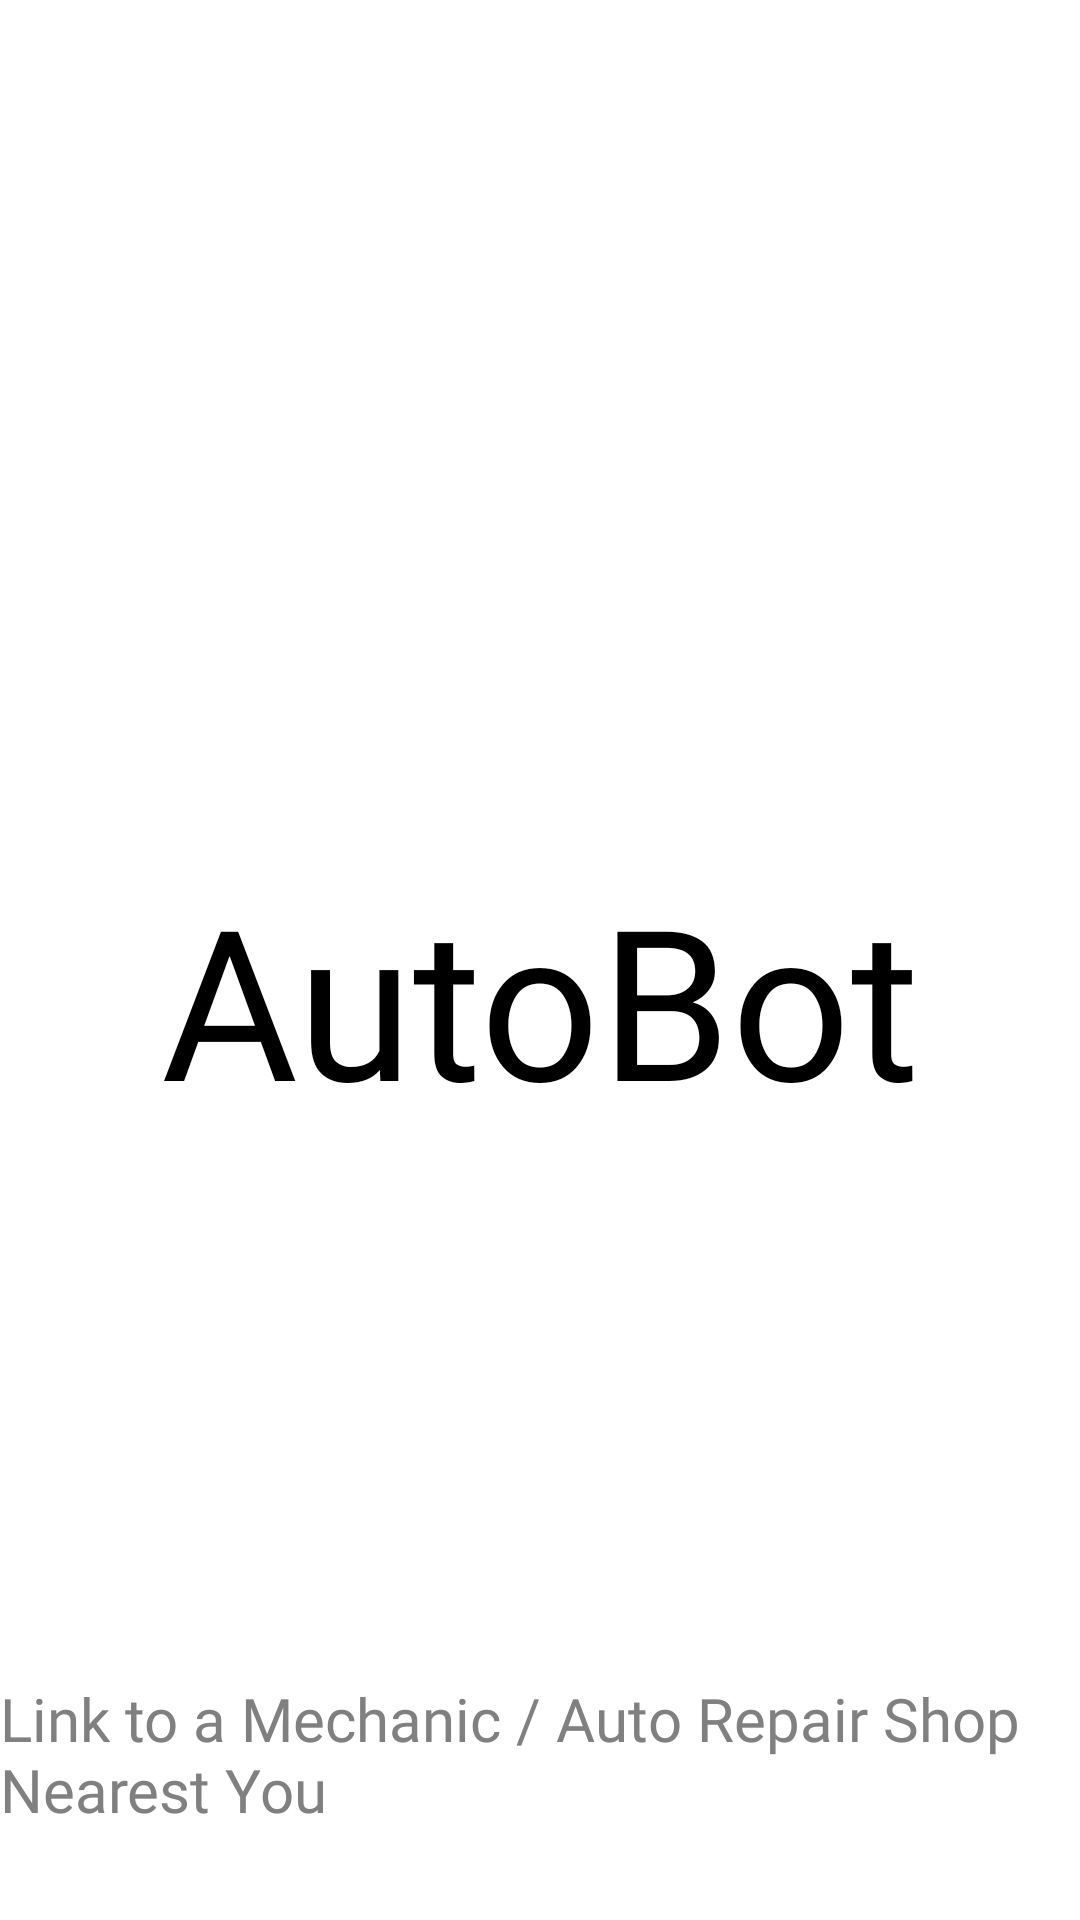

Android layout source for this screen:
<!-- AndroidManifest.xml: application theme Theme.AutoBot1 -->
<!-- res/layout/activity_main.xml -->
<?xml version="1.0" encoding="utf-8"?>

<androidx.constraintlayout.widget.ConstraintLayout xmlns:android="http://schemas.android.com/apk/res/android"
    xmlns:app="http://schemas.android.com/apk/res-auto"
    xmlns:tools="http://schemas.android.com/tools"
    android:layout_width="match_parent"
    android:layout_height="match_parent"
    android:background="#ffff"
    tools:context=".activities.MainActivity">

    <ImageView
        android:id="@+id/imageView2"
        android:layout_width="0dp"
        android:layout_height="wrap_content"
        android:layout_marginStart="10dp"
        android:layout_marginTop="100dp"
        android:layout_marginEnd="10dp"
        android:layout_marginBottom="280dp"
        android:src="@drawable/bot3"
        app:layout_constraintBottom_toBottomOf="parent"
        app:layout_constraintEnd_toEndOf="parent"
        app:layout_constraintHorizontal_bias="1.0"
        app:layout_constraintStart_toStartOf="parent"
        app:layout_constraintTop_toTopOf="parent"
        app:layout_constraintVertical_bias="0.472">

    </ImageView>

    <TextView
        android:id="@+id/textView3"
        android:layout_width="0dp"
        android:layout_height="wrap_content"
        android:layout_marginStart="10dp"
        android:layout_marginEnd="10dp"
        android:layout_marginBottom="180dp"
        android:fontFamily="@font/bangers"
        android:text="AutoBot"
        android:textAlignment="center"
        android:textSize="70sp"
        app:layout_constraintBottom_toTopOf="@+id/textView5"
        app:layout_constraintEnd_toEndOf="parent"
        app:layout_constraintHorizontal_bias="0.0"
        app:layout_constraintStart_toStartOf="parent"
        android:textColor="#000"/>

    <TextView
        android:id="@+id/textView5"
        android:layout_width="wrap_content"
        android:layout_height="wrap_content"
        android:layout_marginBottom="30dp"
        android:fontFamily="@font/bangers"
        android:text="Link to a Mechanic / Auto Repair Shop Nearest You"
        android:textSize="20sp"
        app:layout_constraintBottom_toBottomOf="parent"
        app:layout_constraintEnd_toEndOf="parent"
        app:layout_constraintHorizontal_bias="0.652"
        app:layout_constraintStart_toStartOf="parent"
        android:textColor="	#808080"/>

</androidx.constraintlayout.widget.ConstraintLayout>
<!-- resources referenced by this layout -->
<resources>
  <style name="Theme.AutoBot1" parent="Theme.MaterialComponents.DayNight.NoActionBar">
          
          <item name="windowActionBar">false</item>
          <item name="windowNoTitle">true</item>
          <item name="colorPrimary">@color/colorPrimary</item>
          <item name="colorPrimaryDark">@color/colorPrimaryDark</item>
          <item name="colorAccent">@color/colorAccent</item>
  
      </style>
  <color name="colorPrimary">#00FFFF</color>
  <color name="colorPrimaryDark">#FFFF</color>
  <color name="colorAccent">#00FFFF</color>
</resources>
